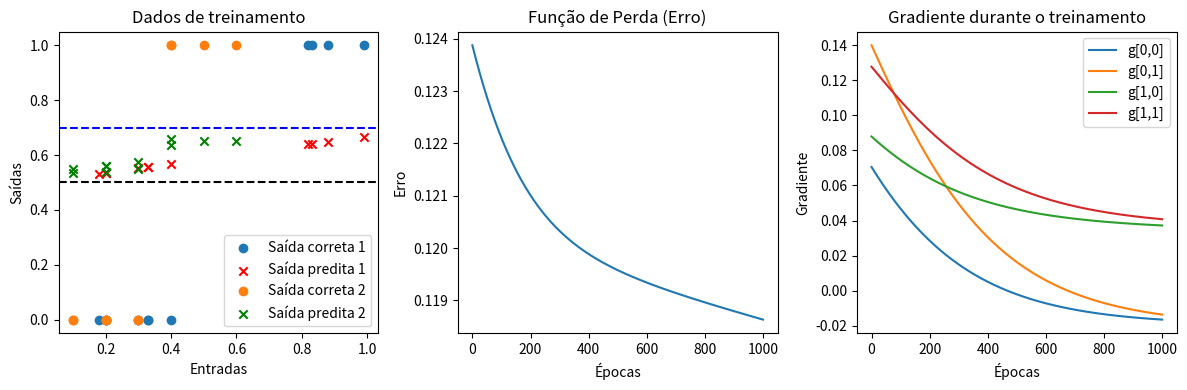

Python code for this plot:
import numpy as np
import random
import matplotlib.pyplot as plt

# Função sigmoid e sua derivada
def sigmoid(x):
    return 1 / (1 + np.exp(-x))

def sigmoid_derivada(x):
    s = sigmoid(x)
    return s * (1 - s)

EPOCAS = 1000
LIMIAR_DECISAO1 = 0.5
LIMIAR_DECISAO2 = 0.7
PESOS_INICIAIS = [random.uniform(0, 1), random.uniform(0, 1)]
TAXA_APRENDIZAGEM = 0.01

erros = []
pesos = []
gradientes = []

def treina(rede, entradas, saidas_corretas):
    for i in range(EPOCAS):
        entrada_bruta = np.dot(entradas, rede)
        saidas_IA = sigmoid(entrada_bruta)

        erros_neuronios = []
        for j in range(rede.shape[0]):
            erros_neuronio = 0.5 * np.mean((saidas_corretas[:, j] - saidas_IA[:, j]) ** 2)
            erros_neuronios.append(erros_neuronio)

        erro = np.mean(erros_neuronios)
        
        erro_bruto = (saidas_IA - saidas_corretas) * sigmoid_derivada(entrada_bruta)
        gradiente = np.dot(entradas.T, erro_bruto)
        
        erros.append(erro)
        pesos.append(rede.copy())
        gradientes.append(gradiente)
        
        print('Época:', i, ' Peso:', rede, 'Erro:', erro, 'Gradiente', gradiente)
        
        rede = rede - TAXA_APRENDIZAGEM * gradiente

    return saidas_IA

def testa(rede, entrada, limiar):
    entrada = np.array(entrada)
    entrada_bruta = np.dot(entrada, rede)
    saida = sigmoid(entrada_bruta)

    saida_neuronio1 = saida[0] > limiar[0]
    saida_neuronio2 = saida[1] > limiar[1]
    return saida, (saida_neuronio1, saida_neuronio2)

rede = np.random.uniform(0, 1, size=(2, 2))

entradas = np.array([
    [0.3, 0.1], [0.88, 0.5], [0.2, 0.3], [0.18, 0.2], [0.99, 0.4],
    [0.83, 0.6], [0.33, 0.2], [0.4, 0.3], [0.20, 0.1], [0.33, 0.2],
    [0.82, 0.4]
])

saidas = np.array([
    [0, 0], [1, 1], [0, 0], [0, 0], [1, 1],
    [1, 1], [0, 0], [0, 0], [0, 0], [0, 0],
    [1, 1]
])

saida_IA = treina(rede, entradas, saidas)

testes = [
    [0.15, 0.1], [0.001, 0.05], [0.1015, 0.2], [0.95, 0.4], [0.314, 0.2],
    [0.43, 0.3], [0.81, 0.6], [0.232, 0.1], [0.24, 0.2], [0.1, 0.05], [0.90, 0.4]
]

for teste in testes:
    saida_continua, (saida_neuronio1, saida_neuronio2) = testa(rede, teste, [LIMIAR_DECISAO1, LIMIAR_DECISAO2])
    print(f'Saída contínua: {saida_continua}')
    print(f'Neurônio 1: O número {teste} é maior que {LIMIAR_DECISAO1}: {saida_neuronio1}')
    print(f'Neurônio 2: O número {teste} é maior que {LIMIAR_DECISAO2}: {saida_neuronio2}')

fig, (ax1, ax2, ax3) = plt.subplots(1, 3, figsize=(12, 4))
ax1.scatter(entradas[:, 0], saidas[:, 0])
ax1.scatter(entradas[:, 0], saida_IA[:, 0], marker='x', color='red')
ax1.scatter(entradas[:, 1], saidas[:, 1])
ax1.scatter(entradas[:, 1], saida_IA[:, 1], marker='x', color='green')
ax1.axhline(y=LIMIAR_DECISAO1, color='black', linestyle='--')
ax1.axhline(y=LIMIAR_DECISAO2, color='blue', linestyle='--')
ax1.legend(['Saída correta 1', 'Saída predita 1', 'Saída correta 2', 'Saída predita 2'])
ax1.set_xlabel('Entradas')
ax1.set_ylabel('Saídas')
ax1.set_title('Dados de treinamento')

ax2.plot(erros)
ax2.set_xlabel('Épocas')
ax2.set_ylabel('Erro')
ax2.set_title('Função de Perda (Erro)')

gradientes_array = np.array(gradientes)
for i in range(2):
    for j in range(2):
        ax3.plot(gradientes_array[:, i, j], label=f'g[{i},{j}]')

ax3.set_xlabel('Épocas')
ax3.set_ylabel('Gradiente')
ax3.set_title('Gradiente durante o treinamento')
ax3.legend()

plt.tight_layout()
plt.show()
